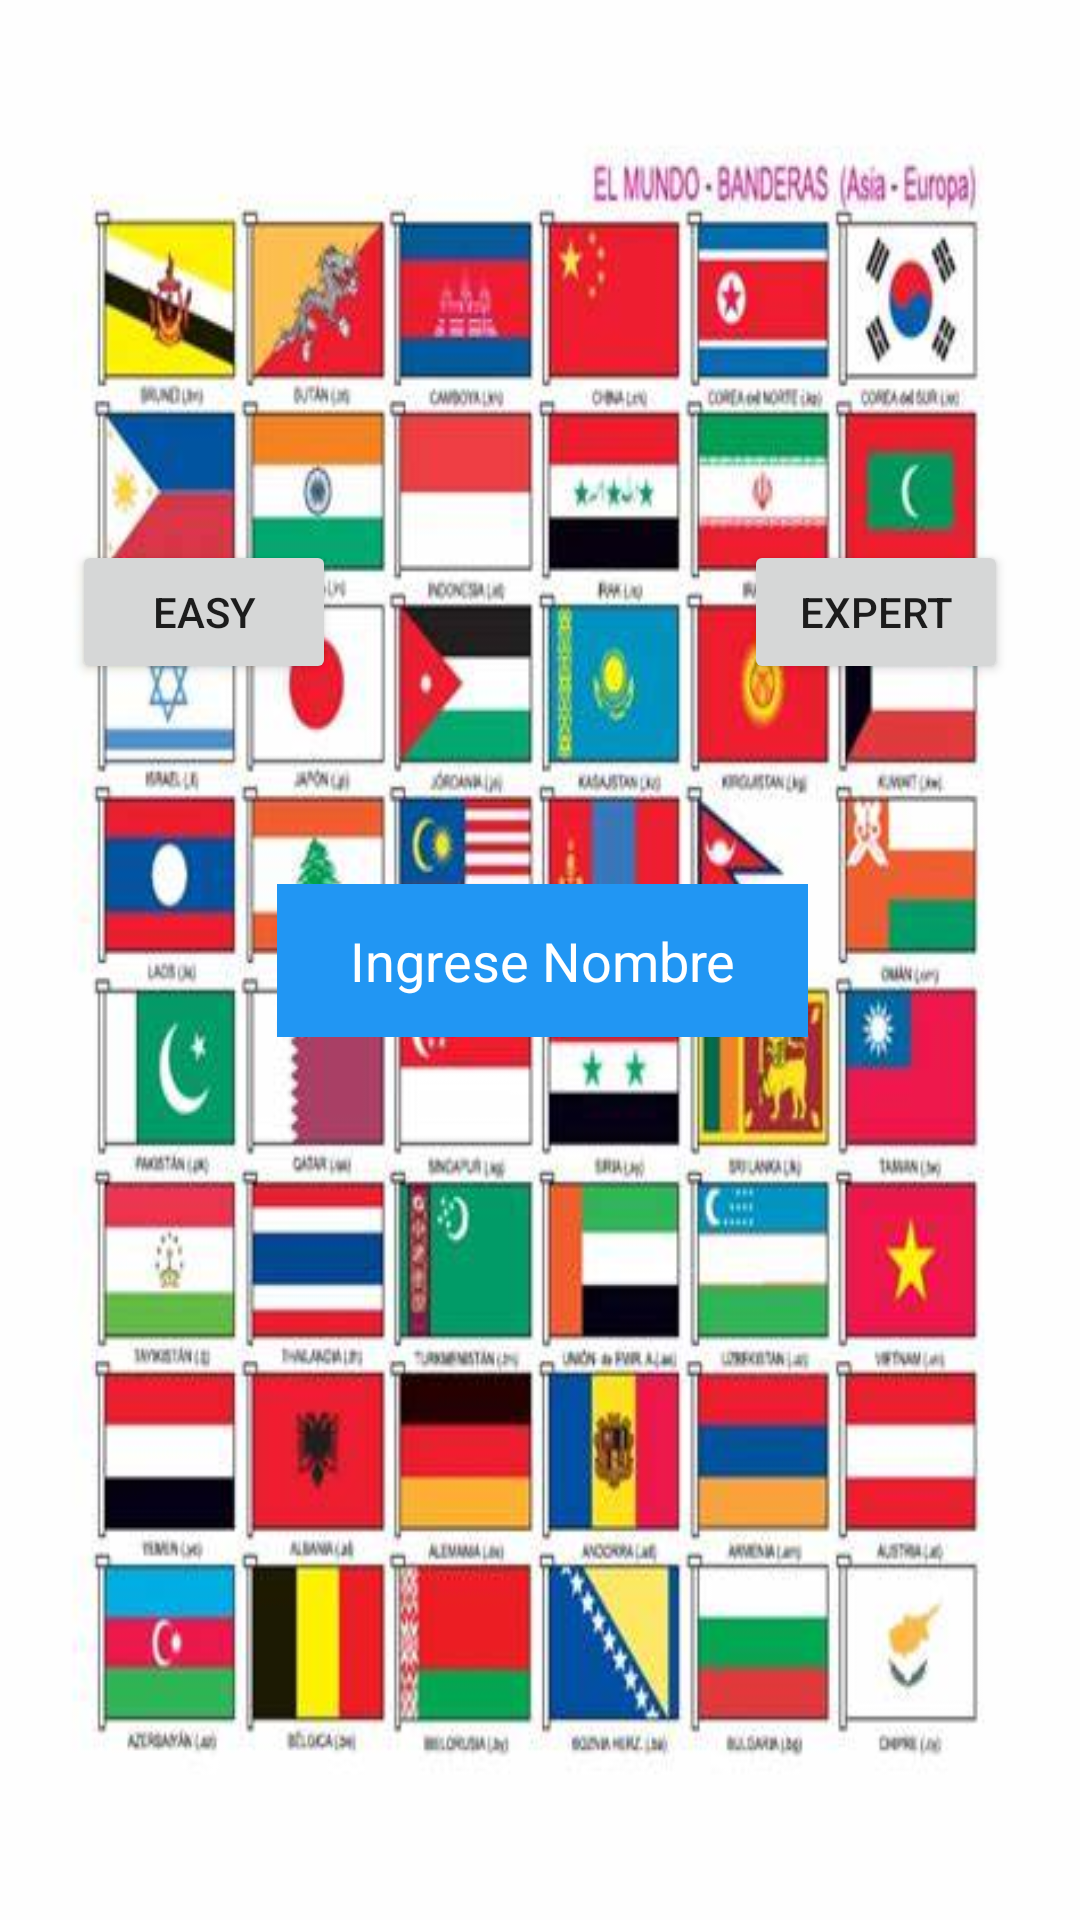

Layout XML and referenced resources for this Android screen:
<!-- AndroidManifest.xml: application theme Theme.TpGrupo3 -->
<!-- res/layout/activity_main.xml -->
<?xml version="1.0" encoding="utf-8"?>
<androidx.constraintlayout.widget.ConstraintLayout xmlns:android="http://schemas.android.com/apk/res/android"
    xmlns:app="http://schemas.android.com/apk/res-auto"
    xmlns:tools="http://schemas.android.com/tools"
    android:layout_width="match_parent"
    android:layout_height="match_parent"
    android:background="@drawable/fondo2"
    tools:context=".MainActivity">

    <Button
        android:id="@+id/facil"
        android:layout_width="wrap_content"
        android:layout_height="wrap_content"
        android:layout_marginStart="24dp"
        android:layout_marginTop="180dp"
        android:text="Easy"
        app:layout_constraintStart_toStartOf="parent"
        app:layout_constraintTop_toTopOf="parent" />

    <Button
        android:id="@+id/dificil"
        android:layout_width="wrap_content"
        android:layout_height="wrap_content"
        android:layout_marginTop="180dp"
        android:layout_marginEnd="24dp"
        android:text="Expert"
        app:layout_constraintEnd_toEndOf="parent"
        app:layout_constraintTop_toTopOf="parent" />

    <EditText
        android:id="@+id/nombre"
        android:inputType= "textCapCharacters"
        android:gravity="center"
        android:layout_width="177dp"
        android:layout_height="51dp"
        android:background="#2196F3"
        android:hint="Ingrese Nombre"
        android:textColorHint="@color/white"
        app:layout_constraintBottom_toBottomOf="parent"
        app:layout_constraintEnd_toEndOf="parent"
        app:layout_constraintHorizontal_bias="0.504"
        app:layout_constraintStart_toStartOf="parent"
        app:layout_constraintTop_toTopOf="parent" />

</androidx.constraintlayout.widget.ConstraintLayout>
<!-- resources referenced by this layout -->
<resources>
  <!-- drawable fondo2: jpg bitmap (drawable, 50994 bytes) -->
  <style name="Theme.TpGrupo3" parent="Theme.MaterialComponents.DayNight.DarkActionBar">
          
          <item name="colorPrimary">@color/purple_500</item>
          <item name="colorPrimaryVariant">@color/purple_700</item>
          <item name="colorOnPrimary">@color/white</item>
          
          <item name="colorSecondary">@color/teal_200</item>
          <item name="colorSecondaryVariant">@color/teal_700</item>
          <item name="colorOnSecondary">@color/black</item>
          
          <item name="android:statusBarColor" tools:targetApi="l">?attr/colorPrimaryVariant</item>
          
      </style>
  <!-- not gathered from this repository: default colours our renderer supplied (Android Studio template values) -->
  <color name="purple_500">#FF6200EE</color>
  <color name="purple_700">#FF3700B3</color>
  <color name="teal_200">#FF03DAC5</color>
  <color name="teal_700">#FF018786</color>
  <color name="black">#FF000000</color>
  <color name="white">#FFFFFFFF</color>
</resources>
